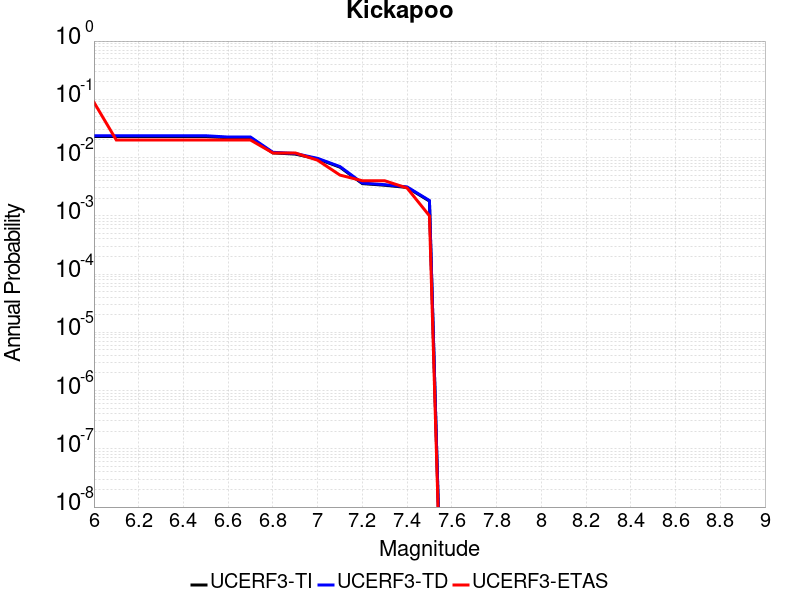

The data file committed next to this chart (first rows):
Magnitude, UCERF3-TI Prob, UCERF3-TD Prob, UCERF3-ETAS Prob
6.0, 0.02301, 0.02369, 0.089
6.1, 0.02301, 0.02369, 0.02
6.2, 0.02301, 0.02369, 0.02
6.3, 0.02301, 0.02369, 0.02
6.4, 0.02301, 0.02369, 0.02
6.5, 0.02301, 0.02369, 0.02
6.6, 0.02186, 0.02251, 0.02
6.7, 0.02186, 0.02251, 0.02
6.8, 0.01203, 0.01232, 0.012
6.9, 0.01147, 0.01174, 0.012
7.0, 0.009463, 0.009686, 0.009
7.1, 0.006845, 0.007004, 0.005
7.2, 0.003573, 0.003651, 0.004
7.3, 0.003349, 0.003422, 0.004
7.4, 0.003066, 0.003133, 0.003
7.5, 0.001791, 0.001831, 0.001
